Run: headless pygame with SDL's dummy video driver; simulated clock (each Clock.tick advances the game by its frame time, no real sleeping); random seed 0; keys injected as events and as key.get_pressed() state; no mouse input.
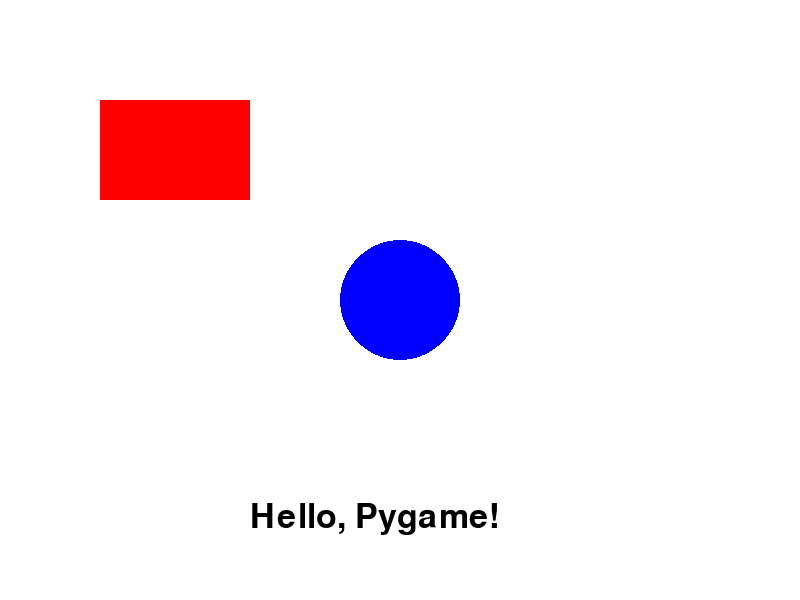
Frame 1 of 4 · flips 1–60 · no input
Frame 2 of 4 · flips 61–180 · tapped SPACE, RETURN · held RIGHT (→), D · screen unchanged from frame 1, image omitted
Frame 3 of 4 · flips 181–300 · held DOWN (↓), S · screen unchanged from frame 2, image omitted
Frame 4 of 4 · flips 301–420 · held LEFT (←), A, UP (↑), W · screen unchanged from frame 3, image omitted

The pygame program that drew these frames:

import pygame

pygame.init()
screen = pygame.display.set_mode((800, 600))
pygame.display.set_caption("Drawing Shapes")

font = pygame.font.SysFont(None, 50)

running = True
while running:
    screen.fill((255, 255, 255)) # White background
    
    pygame.draw.rect(screen, (255, 0, 0), (100, 100, 150, 100)) # Red rectangle
    pygame.draw.circle(screen, (0, 0, 255), (400, 300), 60) # Blue circle
    
    text = font.render("Hello, Pygame!", True, (0, 0, 0))
    screen.blit(text, (250, 500))
    
    for event in pygame.event.get():
        if event.type == pygame.QUIT:
            running = False
            
    pygame.display.flip()

pygame.quit()
